Dataset: corn_leaf_diseases (GitHub, Zekken23/Dataset-skripsi-corn-disease). Classes: common rust, corn leaf blight, gray leaf spot, insects damage.

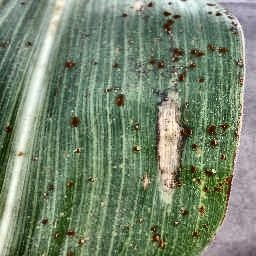
Label: corn leaf blight

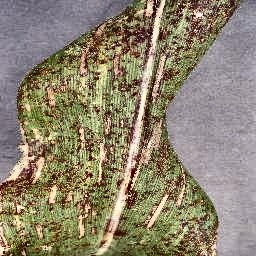
Label: corn leaf blight

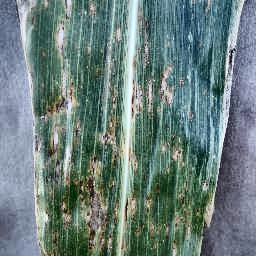
Label: gray leaf spot

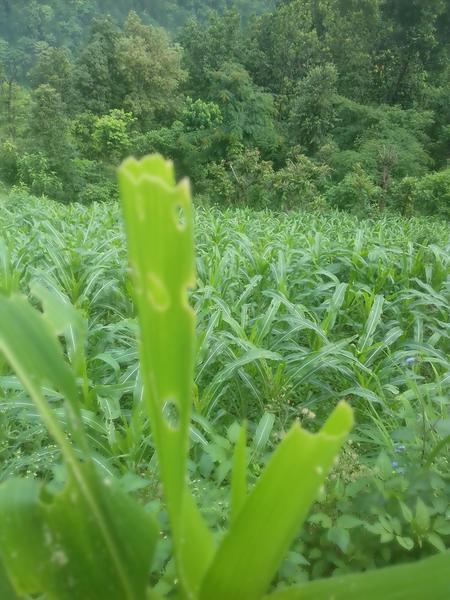
Label: insects damage

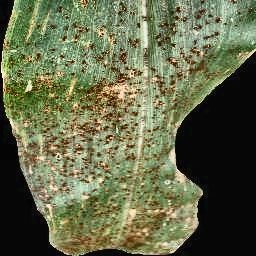
Label: common rust

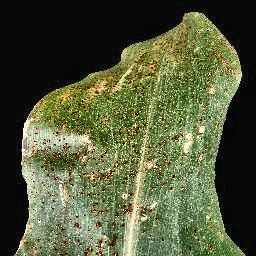
Label: common rust
